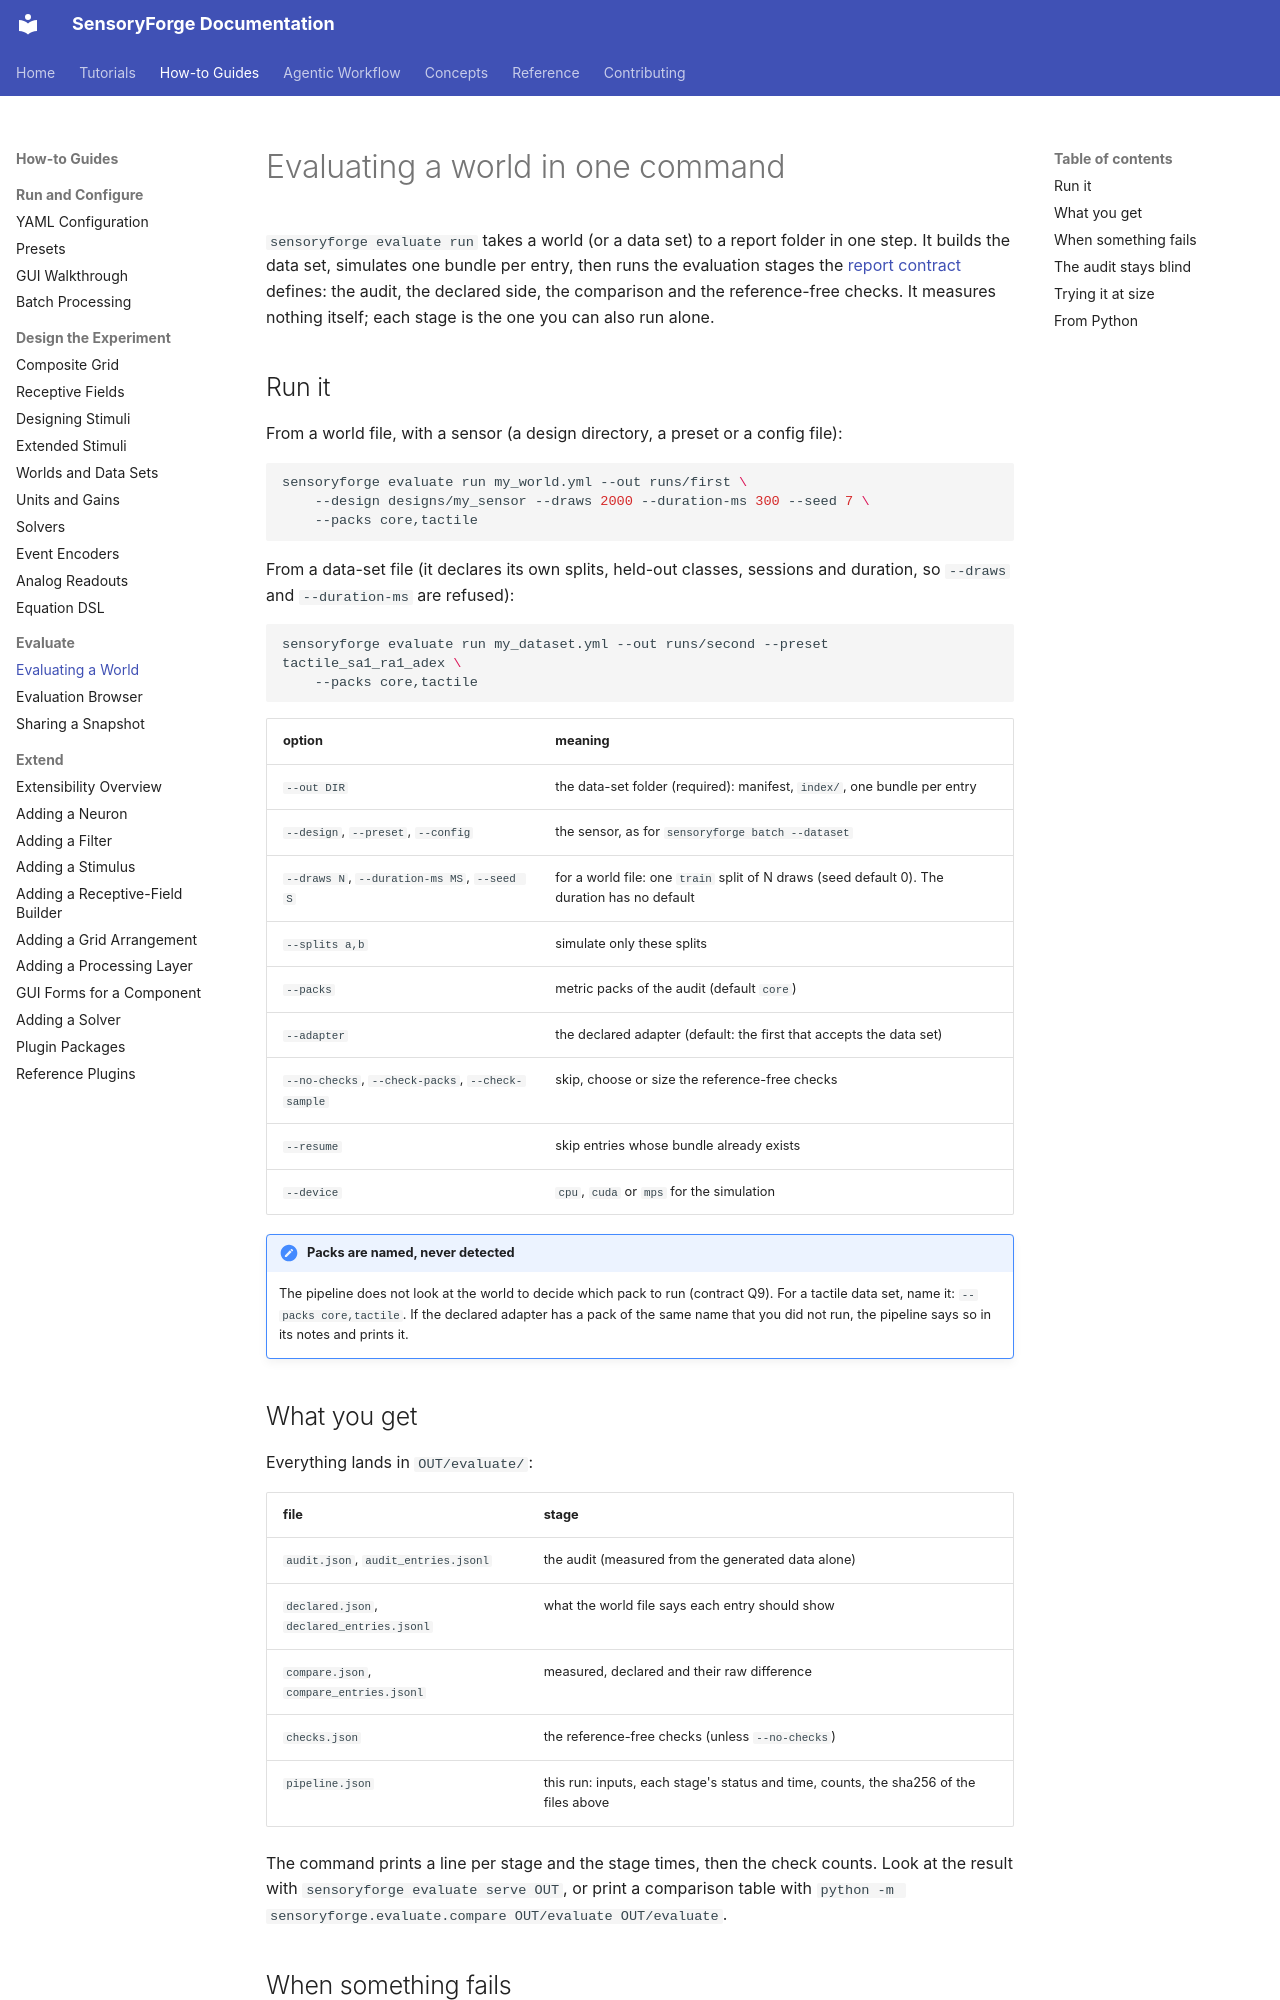

repository: benefron/sensoryforge · page: how-to/evaluate/evaluate_pipeline/index.html · generator: mkdocs

# Evaluating a world in one command

`sensoryforge evaluate run` takes a world (or a data set) to a report folder in one step. It
builds the data set, simulates one bundle per entry, then runs the evaluation stages the
[report contract](../../reference/report_contract.md) defines: the audit, the declared side, the
comparison and the reference-free checks. It measures nothing itself; each stage is the one
you can also run alone.

## Run it

From a world file, with a sensor (a design directory, a preset or a config file):

```bash
sensoryforge evaluate run my_world.yml --out runs/first \
    --design designs/my_sensor --draws 2000 --duration-ms 300 --seed 7 \
    --packs core,tactile
```

From a data-set file (it declares its own splits, held-out classes, sessions and duration, so
`--draws` and `--duration-ms` are refused):

```bash
sensoryforge evaluate run my_dataset.yml --out runs/second --preset tactile_sa1_ra1_adex \
    --packs core,tactile
```

| option | meaning |
|---|---|
| `--out DIR` | the data-set folder (required): manifest, `index/`, one bundle per entry |
| `--design`, `--preset`, `--config` | the sensor, as for `sensoryforge batch --dataset` |
| `--draws N`, `--duration-ms MS`, `--seed S` | for a world file: one `train` split of N draws (seed default 0). The duration has no default |
| `--splits a,b` | simulate only these splits |
| `--packs` | metric packs of the audit (default `core`) |
| `--adapter` | the declared adapter (default: the first that accepts the data set) |
| `--no-checks`, `--check-packs`, `--check-sample` | skip, choose or size the reference-free checks |
| `--resume` | skip entries whose bundle already exists |
| `--device` | `cpu`, `cuda` or `mps` for the simulation |

!!! note "Packs are named, never detected"
    The pipeline does not look at the world to decide which pack to run (contract Q9). For a
    tactile data set, name it: `--packs core,tactile`. If the declared adapter has a pack of
    the same name that you did not run, the pipeline says so in its notes and prints it.

## What you get

Everything lands in `OUT/evaluate/`:

| file | stage |
|---|---|
| `audit.json`, `audit_entries.jsonl` | the audit (measured from the generated data alone) |
| `declared.json`, `declared_entries.jsonl` | what the world file says each entry should show |
| `compare.json`, `compare_entries.jsonl` | measured, declared and their raw difference |
| `checks.json` | the reference-free checks (unless `--no-checks`) |
| `pipeline.json` | this run: inputs, each stage's status and time, counts, the sha256 of the files above |

The command prints a line per stage and the stage times, then the check counts. Look at the
result with `sensoryforge evaluate serve OUT`, or print a comparison table with
`python -m sensoryforge.evaluate.compare OUT/evaluate OUT/evaluate`.
